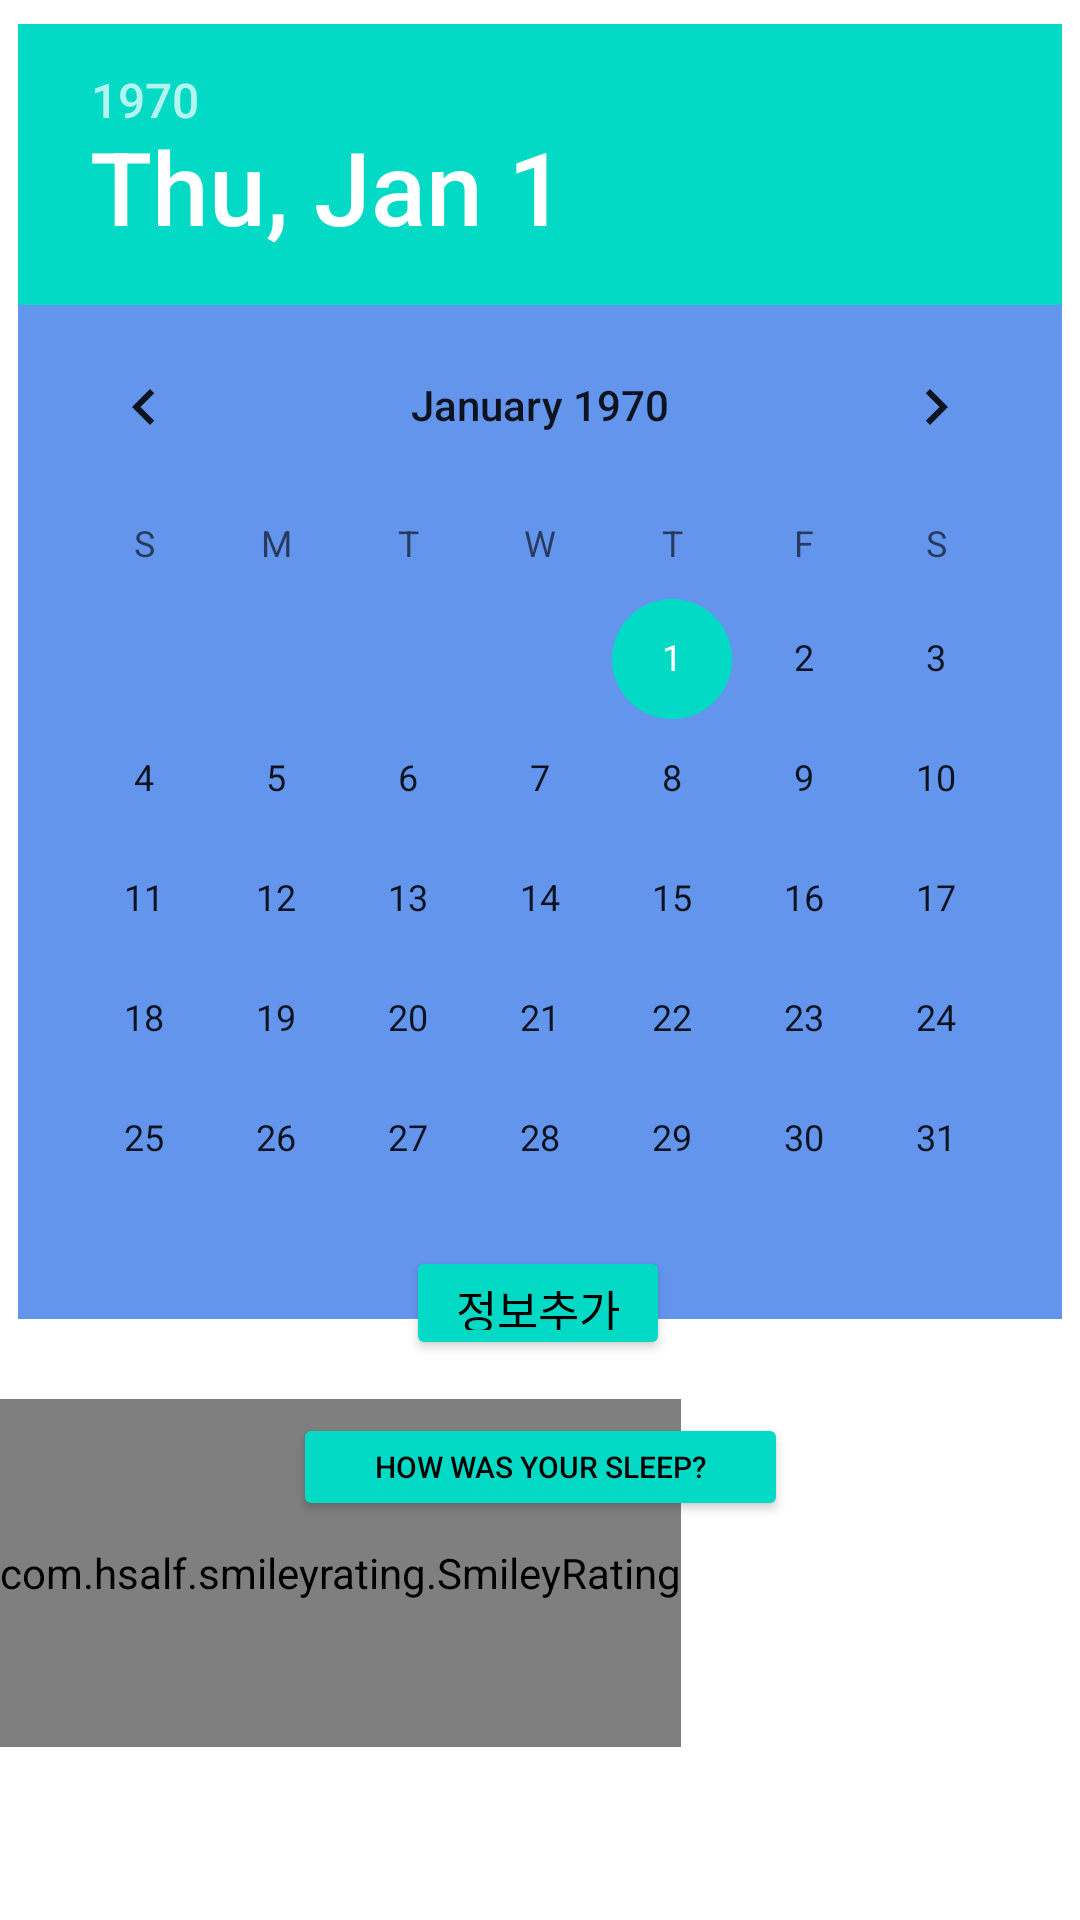

Write the Android layout XML for this screen, with the resource values it uses.
<!-- AndroidManifest.xml: application theme Theme.SmartHealth -->
<!-- res/layout/fragment_dashboard.xml -->
<?xml version="1.0" encoding="utf-8"?>
<androidx.constraintlayout.widget.ConstraintLayout xmlns:android="http://schemas.android.com/apk/res/android"
    xmlns:app="http://schemas.android.com/apk/res-auto"
    xmlns:tools="http://schemas.android.com/tools"
    android:layout_width="match_parent"
    android:layout_height="match_parent"
    tools:context=".ui.dashboard.DashboardFragment">


    <TextView
        android:id="@+id/text_dashboard"
        android:layout_width="match_parent"
        android:layout_height="wrap_content"
        android:layout_marginStart="8dp"
        android:layout_marginTop="8dp"
        android:layout_marginEnd="8dp"
        android:textAlignment="center"
        android:textSize="20sp"
        app:layout_constraintBottom_toBottomOf="parent"
        app:layout_constraintEnd_toEndOf="parent"
        app:layout_constraintHorizontal_bias="1.0"
        app:layout_constraintStart_toStartOf="parent"
        app:layout_constraintTop_toTopOf="parent"
        app:layout_constraintVertical_bias="0.702" />

    <Button
        android:id="@+id/button1"
        android:layout_width="wrap_content"
        android:layout_height="38dp"
        android:backgroundTint="#FF03DAC5"
        android:text="정보추가"
        android:textColor="#FF000000"
        android:textSize="15dp"
        app:layout_constraintBottom_toBottomOf="parent"
        app:layout_constraintEnd_toEndOf="parent"
        app:layout_constraintHorizontal_bias="0.498"
        app:layout_constraintStart_toStartOf="parent"
        app:layout_constraintTop_toTopOf="parent"
        app:layout_constraintVertical_bias="0.69" />

    <DatePicker
        android:id="@+id/datepicker"
        android:layout_width="wrap_content"
        android:layout_height="wrap_content"
        android:background="#6495ED"
        android:calendarTextColor="@color/black"
        android:calendarViewShown="@color/teal_200"
        android:clickable="true"
        android:dayOfWeekBackground="@color/teal_200"
        android:dayOfWeekTextAppearance="@color/teal_200"
        android:layoutMode="opticalBounds"
        android:outlineAmbientShadowColor="@color/teal_200"
        android:outlineSpotShadowColor="@color/teal_200"
        android:yearListSelectorColor="@color/teal_200"
        app:layout_constraintBottom_toBottomOf="parent"
        app:layout_constraintEnd_toEndOf="parent"
        app:layout_constraintHorizontal_bias="0.492"
        app:layout_constraintStart_toStartOf="parent"
        app:layout_constraintTop_toTopOf="parent"
        app:layout_constraintVertical_bias="0.038" />


    <Button
        android:id="@+id/qa"
        android:layout_width="165dp"
        android:layout_height="36dp"
        android:backgroundTint="@color/teal_200"
        android:text="How was your sleep?"
        android:textColor="@color/black"
        android:textSize="10dp"
        app:layout_constraintBottom_toBottomOf="parent"
        app:layout_constraintEnd_toEndOf="parent"
        app:layout_constraintStart_toStartOf="parent"
        app:layout_constraintTop_toTopOf="parent"
        app:layout_constraintVertical_bias="0.78"
        tools:ignore="MissingConstraints" />

    <com.hsalf.smileyrating.SmileyRating
        android:id="@+id/smile_rating"
        android:layout_width="wrap_content"
        android:layout_height="116dp"
        android:layout_alignParentStart="true"
        android:layout_alignParentTop="true"
        android:layout_alignParentEnd="true"
        android:layout_alignParentBottom="true"

        android:visibility="visible"
        app:layout_constraintBottom_toBottomOf="parent"
        app:layout_constraintTop_toTopOf="parent"
        app:layout_constraintVertical_bias="0.89"
        tools:ignore="MissingConstraints"
        tools:layout_editor_absoluteX="0dp" />


</androidx.constraintlayout.widget.ConstraintLayout>
<!-- resources referenced by this layout -->
<resources>
  <color name="black">#FF000000</color>
  <color name="teal_200">#FF03DAC5</color>
  <style name="Theme.SmartHealth" parent="Theme.MaterialComponents.DayNight.DarkActionBar">
          
          <item name="colorPrimary">@color/purple_500</item>
          <item name="colorPrimaryVariant">@color/purple_700</item>
          <item name="colorOnPrimary">@color/white</item>
          
          <item name="colorSecondary">@color/teal_200</item>
          <item name="colorSecondaryVariant">@color/teal_700</item>
          <item name="colorOnSecondary">@color/black</item>
          
          <item name="android:statusBarColor" tools:targetApi="l">?attr/colorPrimaryVariant</item>
          
      </style>
  <color name="purple_500">#FF6200EE</color>
  <color name="purple_700">#FF3700B3</color>
  <color name="white">#FFFFFFFF</color>
  <color name="teal_700">#FF018786</color>
</resources>
